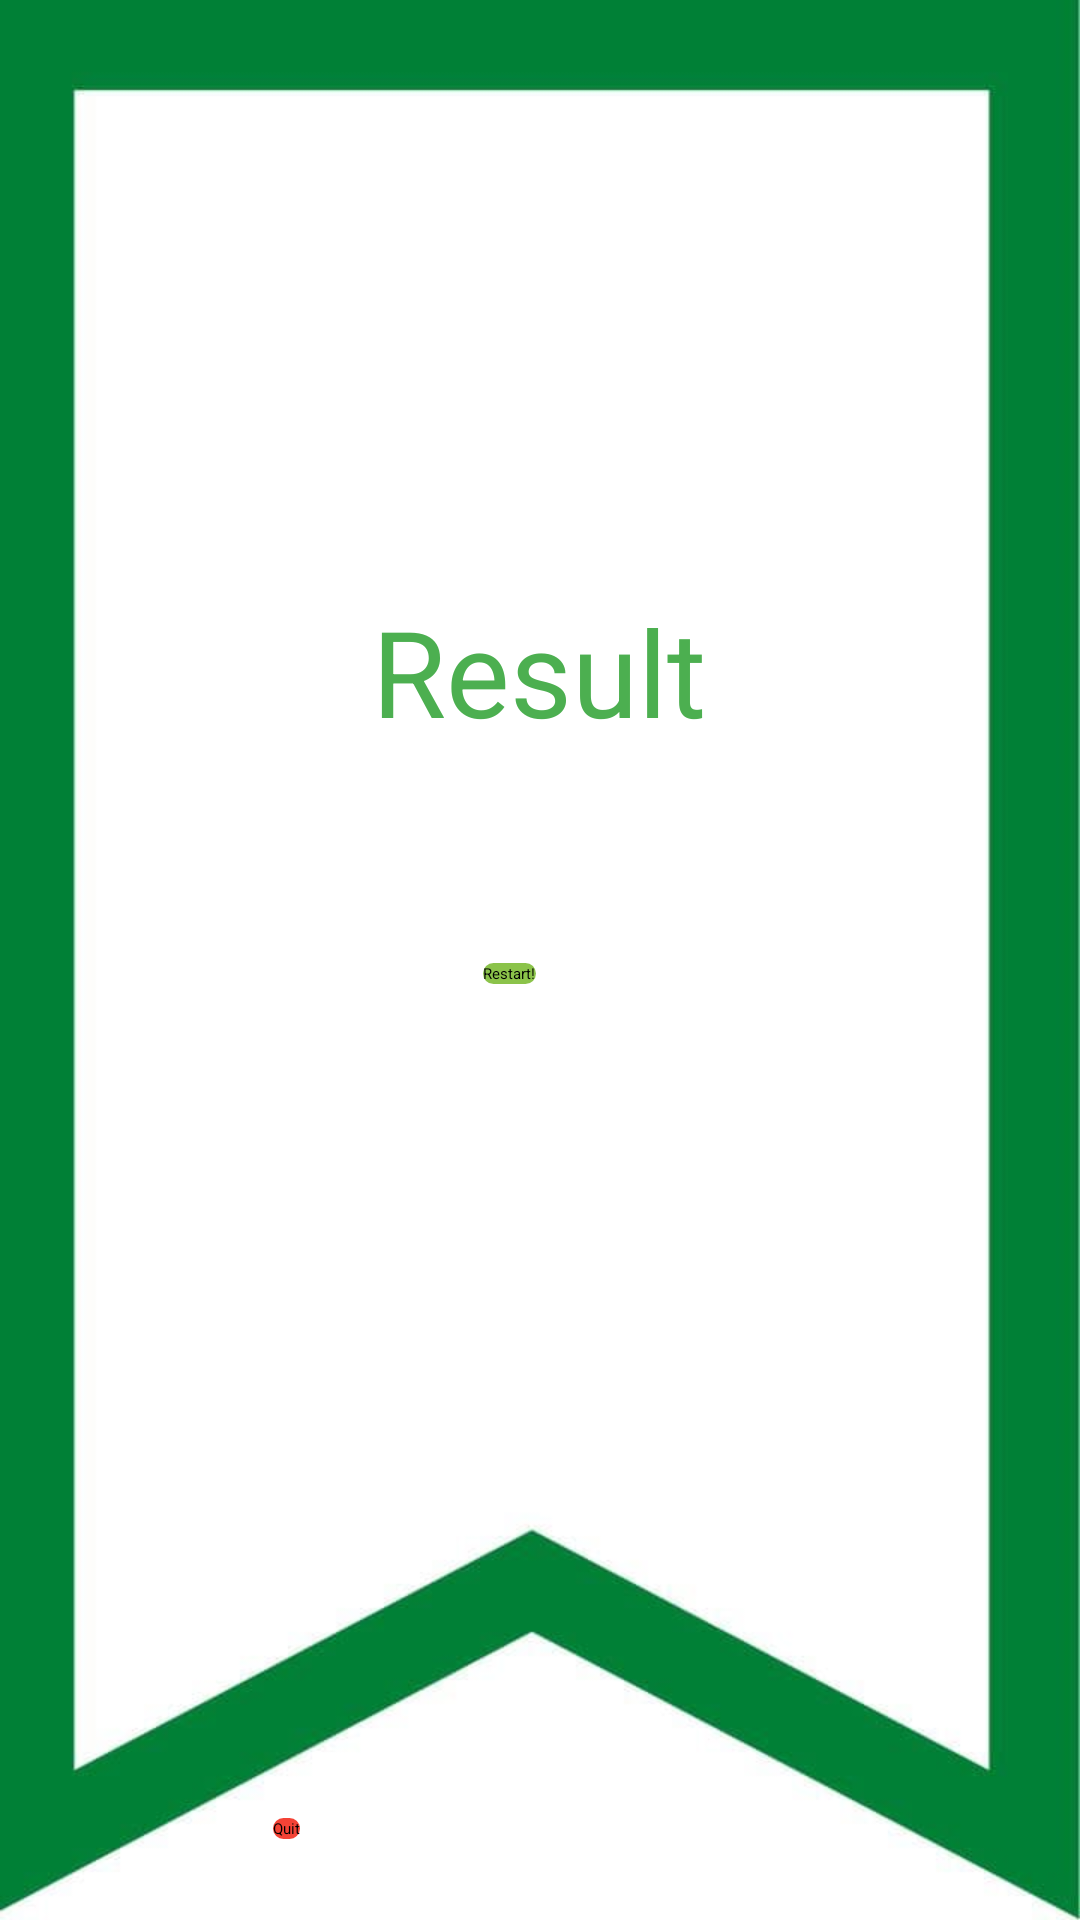

Produce the Android XML layout that renders to this screen, including the resource entries it uses.
<!-- AndroidManifest.xml: application theme Theme.FinalProject -->
<!-- res/layout/activity_quiz3.xml -->
<?xml version="1.0" encoding="utf-8"?>
<RelativeLayout xmlns:android="http://schemas.android.com/apk/res/android"
    xmlns:app="http://schemas.android.com/apk/res-auto"
    xmlns:tools="http://schemas.android.com/tools"
    android:layout_width="match_parent"
    android:layout_height="match_parent"
    android:background="@drawable/bg"
    tools:context=".Quiz3">

    <TextView
        android:id="@+id/textView6"
        android:layout_width="match_parent"
        android:layout_height="wrap_content"
        android:layout_alignParentStart="true"
        android:layout_alignParentLeft="true"
        android:layout_alignParentTop="true"
        android:layout_centerHorizontal="true"
        android:layout_marginStart="-1dp"
        android:layout_marginLeft="-1dp"
        android:layout_marginTop="197dp"
        android:gravity="center_horizontal"
        android:text="Result"
        android:textAlignment="center"
        android:textColor="#4CAF50"
        android:textSize="40dp" />

    <Button
        android:id="@+id/button49"
        android:layout_width="wrap_content"
        android:layout_height="wrap_content"
        android:layout_alignParentStart="true"
        android:layout_alignParentLeft="true"
        android:layout_alignParentBottom="true"
        android:layout_centerHorizontal="true"
        android:layout_marginStart="161dp"
        android:layout_marginLeft="161dp"
        android:layout_marginBottom="312dp"
        android:background="@drawable/btn_shape_capsule2"
        android:text="Restart!" />

    <Button
        android:id="@+id/button50"
        android:layout_width="wrap_content"
        android:layout_height="wrap_content"
        android:layout_alignTop="@+id/button49"
        android:layout_centerHorizontal="true"
        android:layout_marginStart="-88dp"
        android:layout_marginLeft="-88dp"
        android:layout_marginTop="285dp"
        android:layout_toEndOf="@+id/button49"
        android:layout_toRightOf="@+id/button49"
        android:background="@drawable/btn_shape_capsule"
        android:text="Quit" />

</RelativeLayout>
<!-- resources referenced by this layout -->
<resources>
  <!-- drawable bg: jpg bitmap (drawable, 16226 bytes) -->
  <!-- drawable btn_shape_capsule (drawable) -->
  <?xml version="1.0" encoding="utf-8"?>
  <selector xmlns:android="http://schemas.android.com/apk/res/android">
  
      <item android:state_pressed="true">
          <shape android:shape="rectangle">
              <corners android:radius="10dp" />
  
          </shape>
  
      </item>
      <item>
          <shape android:shape="rectangle">
              <solid android:color="@color/yellow" />
              <corners android:radius="50dp" />
          </shape>
  
      </item>
  
  </selector>
  <!-- drawable btn_shape_capsule2 (drawable) -->
  <?xml version="1.0" encoding="utf-8"?>
  <selector xmlns:android="http://schemas.android.com/apk/res/android">
  
      <item android:state_pressed="true">
          <shape android:shape="rectangle">
              <corners android:radius="10dp" />
  
          </shape>
  
      </item>
      <item>
          <shape android:shape="rectangle">
              <solid android:color="@color/green" />
              <corners android:radius="50dp" />
          </shape>
  
      </item>
  
  </selector>
  <color name="yellow">#F44336</color>
  <color name="green">#8BC34A</color>
</resources>
